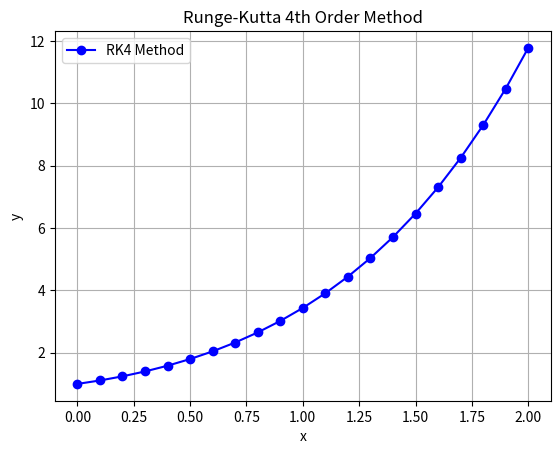

Here is the Python script that generated this plot:
import numpy as np
import matplotlib.pyplot as plt

def f(x, y):
    return x + y

def runge_kutta(f, x0, y0, h, x_end):
    x_values = np.arange(x0, x_end + h, h)
    y_values = np.zeros(len(x_values))
    y_values[0] = y0  # Initial condition

    for i in range(1, len(x_values)):
        x_n = x_values[i - 1]
        y_n = y_values[i - 1]

        k1 = h * f(x_n, y_n)
        k2 = h * f(x_n + h / 2, y_n + k1 / 2)
        k3 = h * f(x_n + h / 2, y_n + k2 / 2)
        k4 = h * f(x_n + h, y_n + k3)

        y_values[i] = y_n + (k1 + 2*k2 + 2*k3 + k4) / 6

    return x_values, y_values

x0 = 0       
y0 = 1       
h = 0.1      
x_end = 2    

x_vals, y_vals = runge_kutta(f, x0, y0, h, x_end)

plt.plot(x_vals, y_vals, label="RK4 Method", marker='o', color='blue')
plt.title("Runge-Kutta 4th Order Method")
plt.xlabel("x")
plt.ylabel("y")
plt.legend()
plt.grid()
plt.show()
